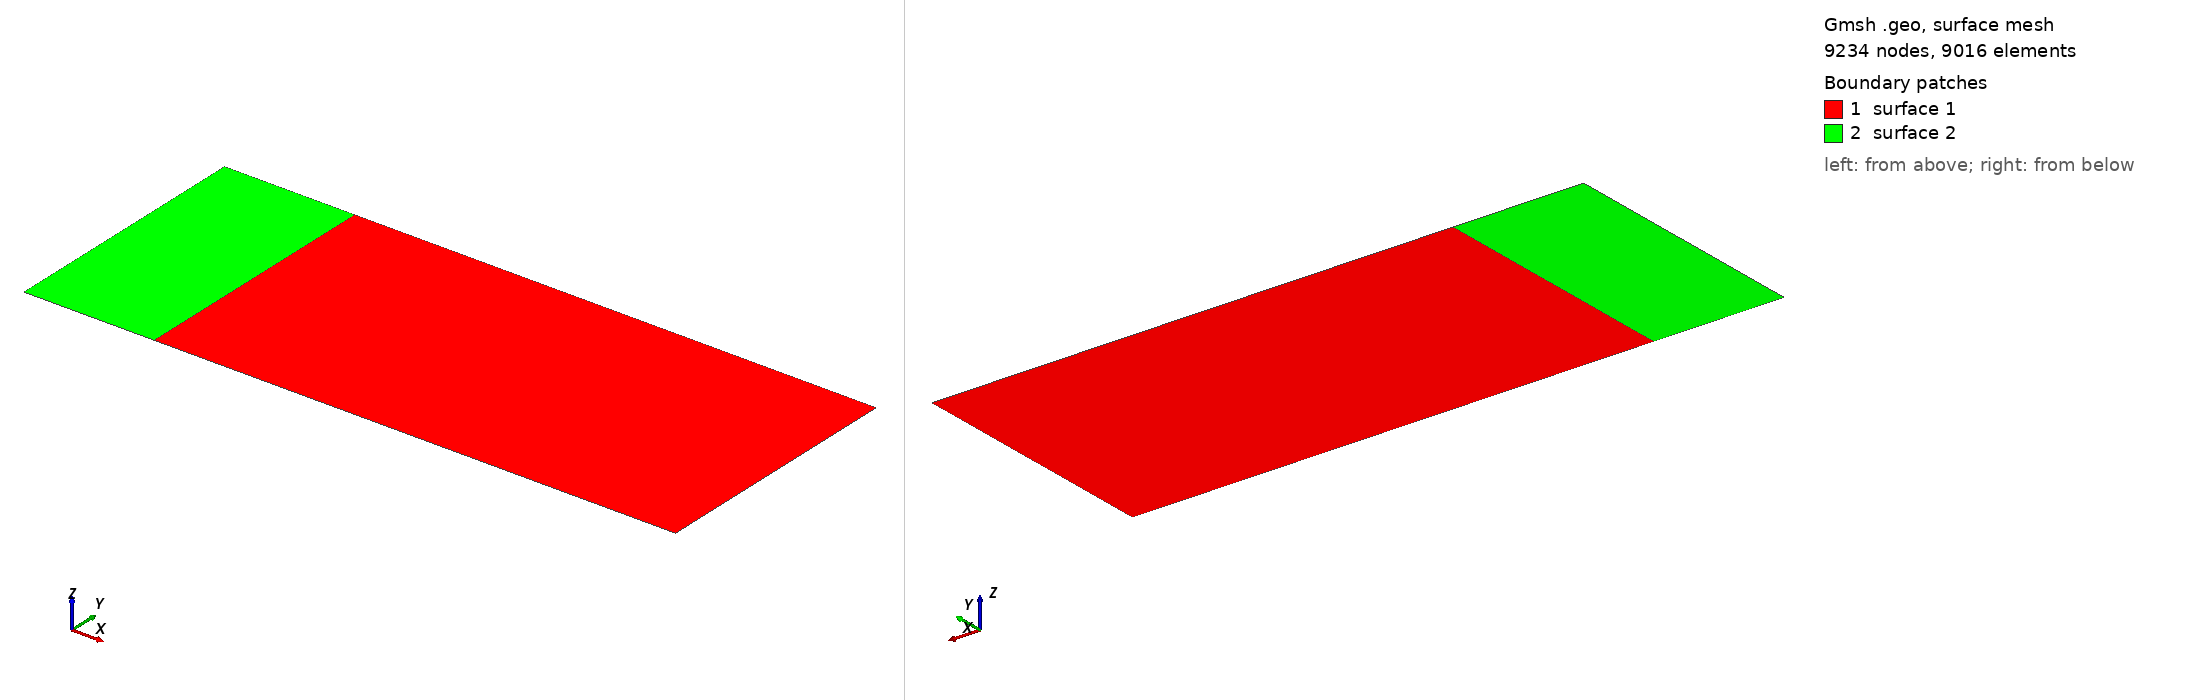

Gmsh geometry script, surface-meshed: 9234 nodes, 9016 surface elements. Boundary patches (legend numbers): 1 surface 1, 2 surface 2. Left view from above one corner, right view from below the opposite corner. The script declares no physical surfaces, so the legend lists its geometric surfaces. The drawing asked Gmsh for element sizes between 1% and 20% of the model's largest extent; the script's own settings can give other sizes.

=== 35.geo (drawn) ===
// Gmsh project created on Sun Dec 24 15:27:38 2023
SetFactory("OpenCASCADE");
//+
Point(1) = {0, 0, 0};
Point(2) = {2, 0, 0};
Point(3) = {2, 1, 0};
Point(4) = {0, 1, 0};
Point(5) = {-0.5, 0, 0};
Point(6) = {-0.5, 1, 0};
//+
Line(1) = {1, 2};
Line(2) = {2, 3};
Line(3) = {3, 4};
Line(4) = {4, 6};
Line(5) = {5, 6};
Line(6) = {1, 4};
Line(7) = {1, 5};
//+
Curve Loop(1) = {6, -3, -2, -1};
Plane Surface(1) = {1};
Curve Loop(2) = {6, 4, -5, -7};
Plane Surface(2) = {2};
//+
Transfinite Surface {1} = {3, 1, 4, 2};  
Transfinite Curve {-3, 1} = 110 Using Progression 1.1; 
Transfinite Curve {6, 2} = 57 Using Progression 1.2; 
Transfinite Surface {2} = {1, 5, 4, 6}; 
Transfinite Curve {6, 5} = 57 Using Progression 1.2; 
Transfinite Curve {4, 7} = 53 Using Progression 1.2; 
//+
Recombine Surface {1, 2};
//+
Physical Curve("inviscid_wall") = {7};
Physical Curve("viscous_wall") = {1};
Physical Curve("freestream") = {5, 4, 3, 2};
//+
Mesh 2;
